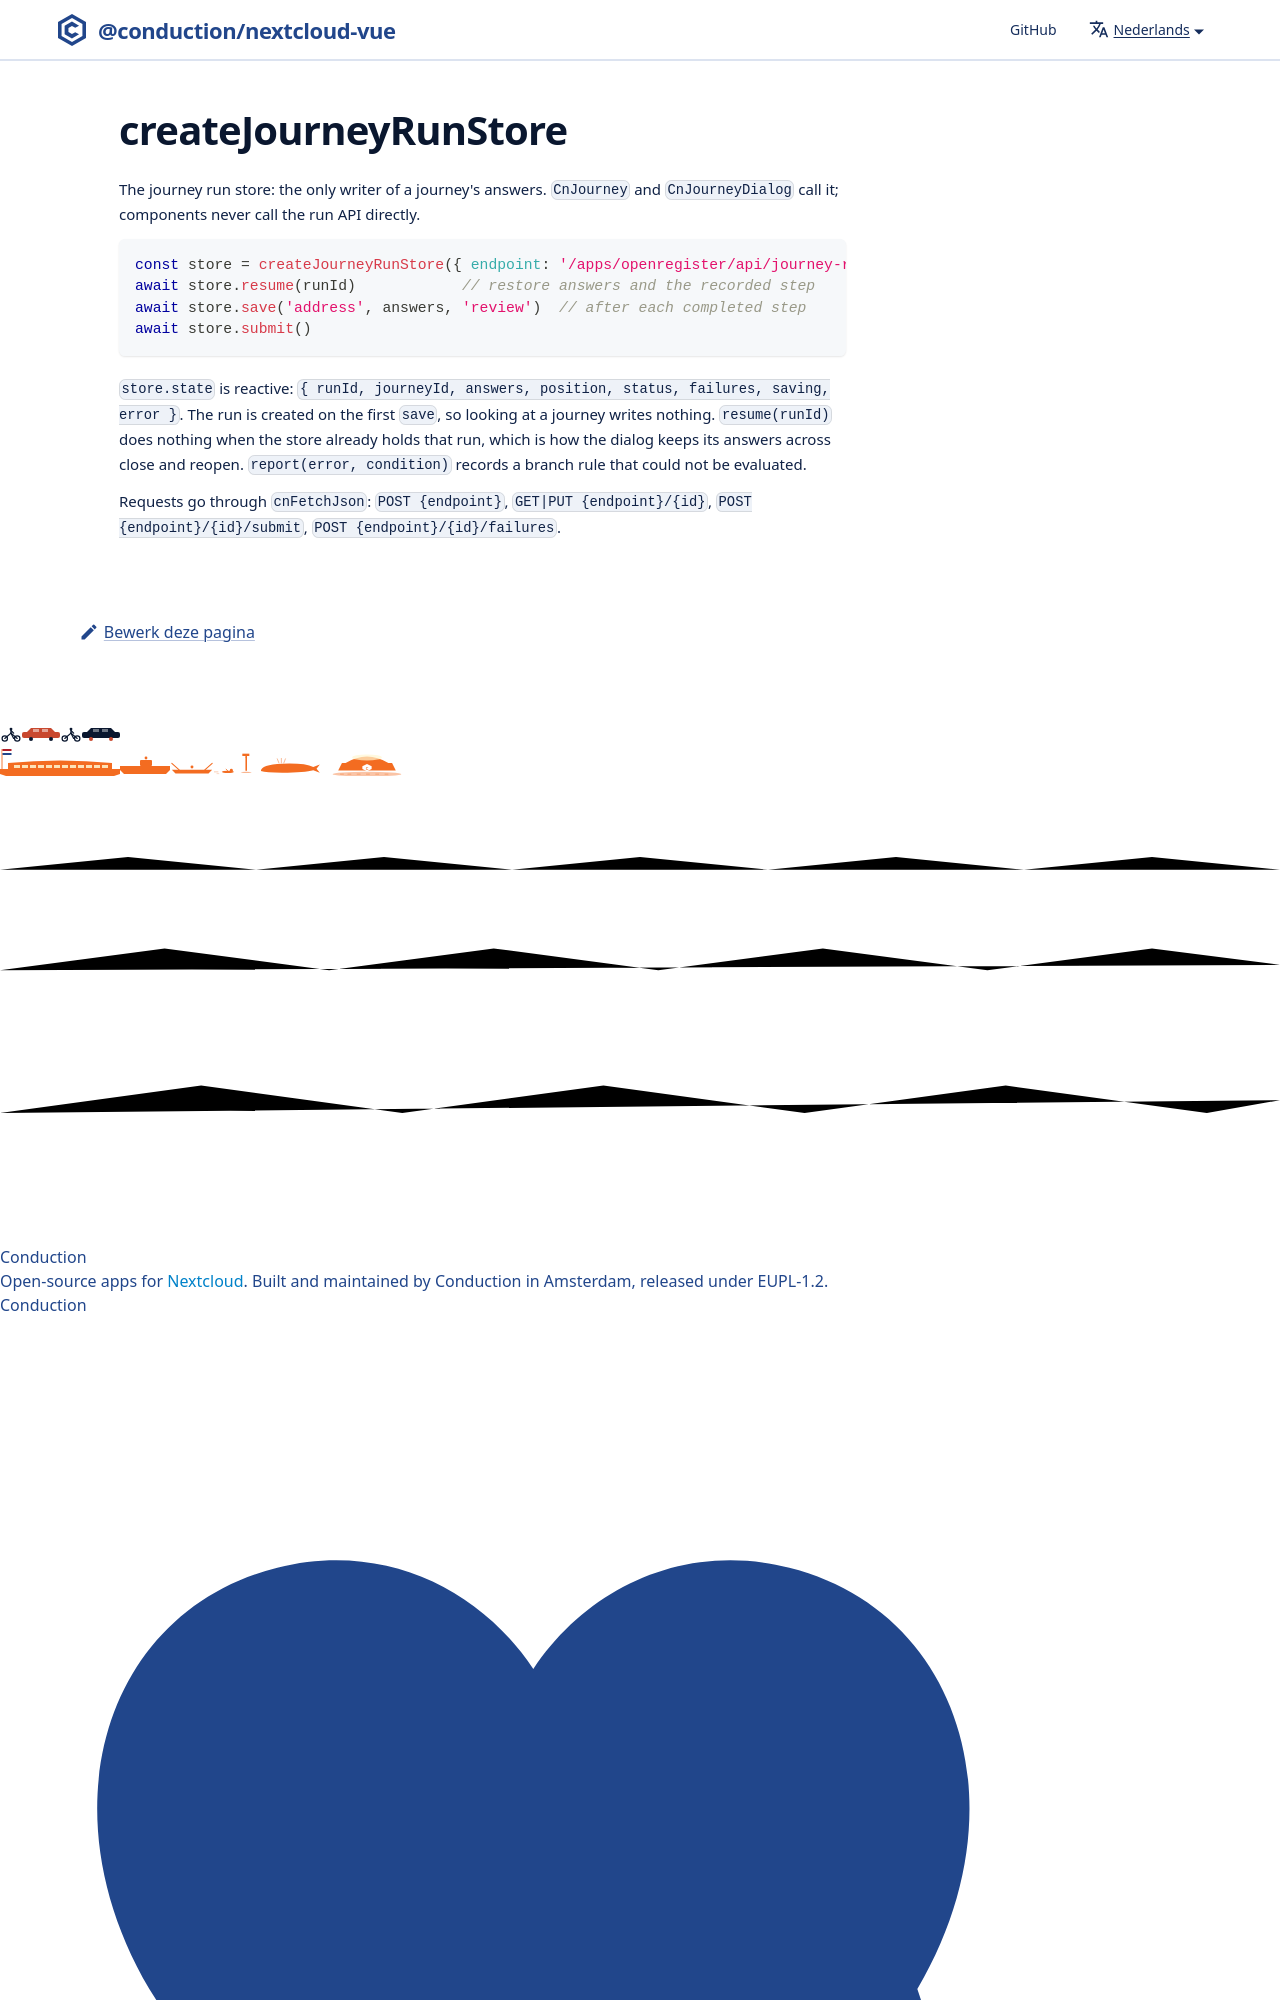

repository: ConductionNL/nextcloud-vue · page: nl/docs/utilities/create-journey-run-store/index.html · generator: docusaurus

# createJourneyRunStore

The journey run store: the only writer of a journey's answers. `CnJourney` and `CnJourneyDialog` call it; components never call the run API directly.

```js
const store = createJourneyRunS
